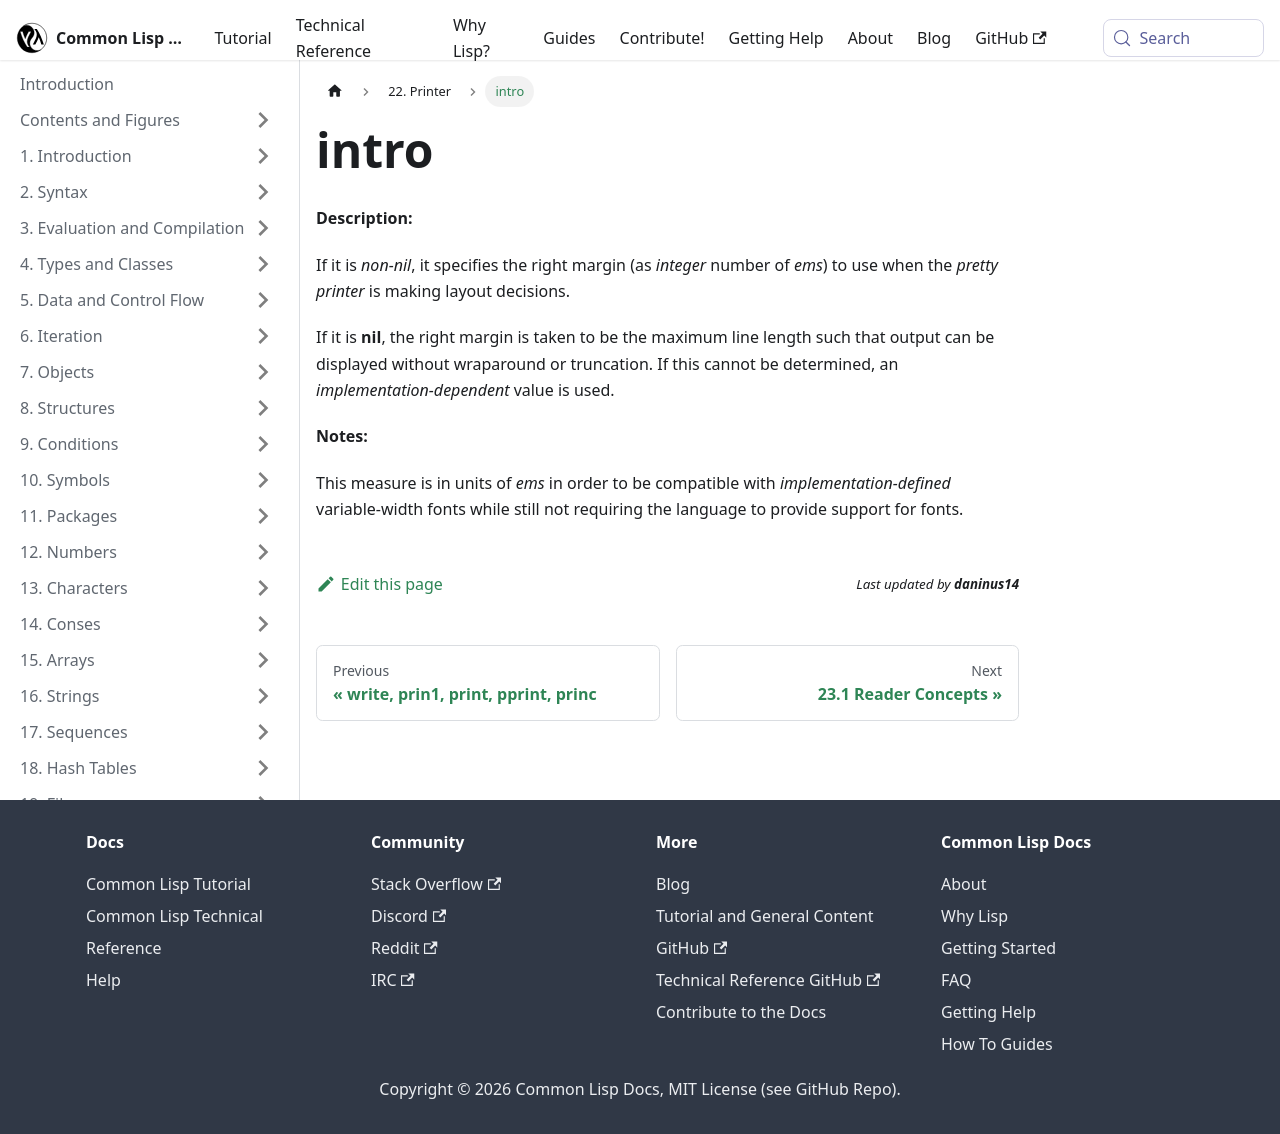

repository: lisp-docs/cl-language-reference · page: chap-22/intro.html · generator: docusaurus

  



 



**Description:** 



If it is <GlossaryTerm styled={true} term={"non-nil"}><i>non-nil</i></GlossaryTerm>, it specifies the right margin (as *integer* number of <GlossaryTerm styled={true} term={"em"}><i>ems</i></GlossaryTerm>) to use when the <GlossaryTerm styled={true} term={"pretty printer"}><i>pretty printer</i></GlossaryTerm> is making layout decisions. 



If it is <DictionaryLink styled={true} term={"nil"}><b>nil</b></DictionaryLink>, the right margin is taken to be the maximum line length such that output can be displayed without wraparound or truncation. If this cannot be determined, an <GlossaryTerm styled={true} term={"implementation-dependent"}><i>implementation-dependent</i></GlossaryTerm> value is used. 



**Notes:** 



This measure is in units of <GlossaryTerm styled={true} term={"em"}><i>ems</i></GlossaryTerm> in order to be compatible with <GlossaryTerm styled={true} term={"implementation-defined"}><i>implementation-defined</i></GlossaryTerm> variable-width fonts while still not requiring the language to provide support for fonts. 
